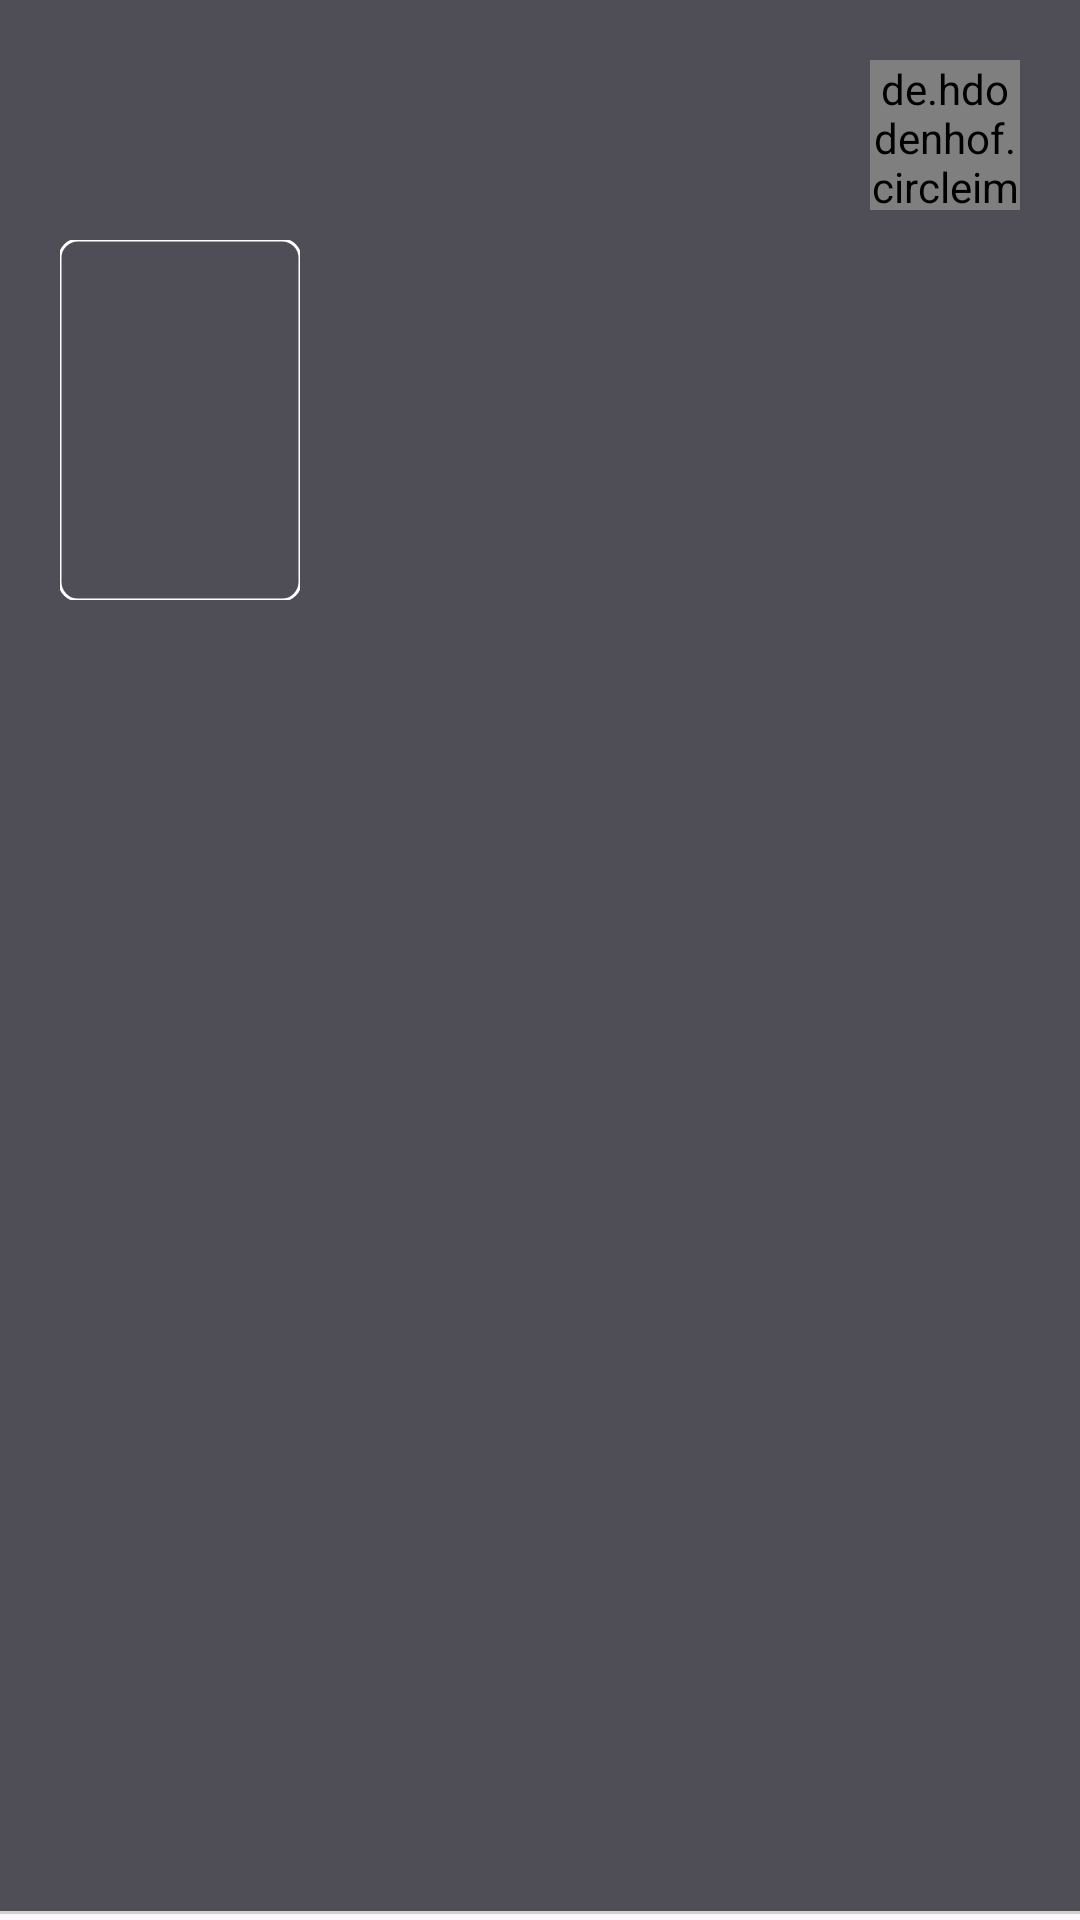

Reconstruct the res/layout file that produces this screen, plus the resources it refers to.
<!-- AndroidManifest.xml: application theme Theme.CineConnect -->
<!-- res/layout/review_search.xml -->
<?xml version="1.0" encoding="utf-8"?>
<layout xmlns:android="http://schemas.android.com/apk/res/android"
    xmlns:app="http://schemas.android.com/apk/res-auto">

    <androidx.constraintlayout.widget.ConstraintLayout
        android:id="@+id/fl_item"
        android:layout_width="match_parent"
        android:layout_height="wrap_content"
        android:background="@drawable/underline"
        android:clickable="true"
        android:focusable="true"
        android:foreground="?android:attr/selectableItemBackground"
        android:onClick="onClick"
        android:padding="20dp">


        <LinearLayout
            android:id="@+id/ll_movie_info"
            android:layout_width="match_parent"
            android:layout_height="wrap_content"
            android:orientation="horizontal"
            app:layout_constraintStart_toStartOf="parent"
            app:layout_constraintTop_toTopOf="parent">

            <LinearLayout
                android:layout_width="match_parent"
                android:layout_height="wrap_content"
                android:layout_weight="1"
                android:orientation="vertical">

                <LinearLayout
                    android:layout_width="wrap_content"
                    android:layout_height="wrap_content"
                    android:orientation="horizontal">

                    <TextView
                        android:id="@+id/tv_movie_info"
                        android:layout_width="wrap_content"
                        android:layout_height="wrap_content"
                        android:textColor="@color/white"
                        android:textSize="15sp" />

                </LinearLayout>

                <LinearLayout
                    android:layout_width="wrap_content"
                    android:layout_height="wrap_content"
                    android:orientation="horizontal">

                    <ImageView
                        android:id="@+id/iv_favorite"
                        android:layout_width="wrap_content"
                        android:layout_height="wrap_content"
                        android:layout_gravity="center"
                        android:layout_marginTop="5dp"
                        android:src="@drawable/baseline_favorite_24_red"
                        android:visibility="gone" />

                    <RatingBar
                        android:id="@+id/ratingBar"
                        style="@style/RatingBarSmall"
                        android:layout_width="wrap_content"
                        android:layout_height="wrap_content"
                        android:layout_gravity="center"
                        android:layout_marginStart="5dp"
                        android:isIndicator="false"
                        android:numStars="5"
                        android:progressTint="@color/green"
                        android:rating="3"
                        android:stepSize="0.5"
                        android:visibility="gone"

                        />

                    <ImageView
                        android:id="@+id/iv_again"
                        android:layout_width="wrap_content"
                        android:layout_height="wrap_content"
                        android:layout_gravity="center"
                        android:layout_marginTop="5dp"
                        android:src="@drawable/baseline_autorenew_24"
                        android:visibility="gone" />
                </LinearLayout>


            </LinearLayout>

            <androidx.constraintlayout.widget.ConstraintLayout
                android:layout_width="wrap_content"
                android:layout_height="wrap_content">

                <TextView
                    android:id="@+id/tv_username"
                    android:layout_width="wrap_content"
                    android:layout_height="wrap_content"
                    android:layout_gravity="center"
                    android:layout_marginEnd="10dp"
                    android:gravity="end"
                    android:textColor="@color/white"
                    android:textSize="15sp"
                    app:layout_constraintBottom_toBottomOf="@id/profile_image"
                    app:layout_constraintEnd_toStartOf="@id/profile_image"
                    app:layout_constraintTop_toTopOf="@id/profile_image" />

                <de.hdodenhof.circleimageview.CircleImageView
                    android:id="@+id/profile_image"
                    android:layout_width="50dp"
                    android:layout_height="50dp"
                    app:civ_border_color="@color/white"
                    app:civ_border_width="1dp"
                    app:layout_constraintEnd_toEndOf="parent"
                    app:layout_constraintTop_toTopOf="parent" />
            </androidx.constraintlayout.widget.ConstraintLayout>


        </LinearLayout>

        <LinearLayout
            android:layout_width="match_parent"
            android:layout_height="wrap_content"
            android:layout_marginTop="10dp"
            android:orientation="horizontal"
            app:layout_constraintStart_toStartOf="parent"
            app:layout_constraintTop_toBottomOf="@id/ll_movie_info">

            <com.google.android.material.imageview.ShapeableImageView
                android:id="@+id/poster_image"
                android:layout_width="80dp"
                android:layout_height="120dp"
                android:clickable="true"
                android:focusable="true"
                android:foreground="?android:attr/selectableItemBackground"
                android:onClick="onClick"
                android:scaleType="centerInside"
                app:layout_constraintStart_toStartOf="parent"
                app:layout_constraintTop_toBottomOf="@id/iv_favorite"
                app:shapeAppearanceOverlay="@style/rounded_corner"
                app:strokeColor="@color/white"
                app:strokeWidth="1dp" />

            <TextView
                android:id="@+id/content"
                android:layout_width="wrap_content"
                android:layout_height="wrap_content"
                android:layout_marginStart="10dp"
                android:layout_weight="1"
                android:maxLines="10"
                android:textColor="@color/white" />
        </LinearLayout>


    </androidx.constraintlayout.widget.ConstraintLayout>
</layout>
<!-- resources referenced by this layout -->
<resources>
  <color name="green">#00FF0A</color>
  <color name="white">#FFFFFFFF</color>
  <!-- drawable baseline_autorenew_24 (drawable) -->
  <vector xmlns:android="http://schemas.android.com/apk/res/android"
      android:width="24dp"
      android:height="24dp"
      android:tint="#FFFFFF"
      android:viewportWidth="24"
      android:viewportHeight="24">
  
      <path
          android:fillColor="@android:color/white"
          android:pathData="M12,6v3l4,-4 -4,-4v3c-4.42,0 -8,3.58 -8,8 0,1.57 0.46,3.03 1.24,4.26L6.7,14.8c-0.45,-0.83 -0.7,-1.79 -0.7,-2.8 0,-3.31 2.69,-6 6,-6zM18.76,7.74L17.3,9.2c0.44,0.84 0.7,1.79 0.7,2.8 0,3.31 -2.69,6 -6,6v-3l-4,4 4,4v-3c4.42,0 8,-3.58 8,-8 0,-1.57 -0.46,-3.03 -1.24,-4.26z" />
  
  </vector>
  <!-- drawable baseline_favorite_24_red (drawable) -->
  <vector xmlns:android="http://schemas.android.com/apk/res/android"
      android:width="30dp"
      android:height="30dp"
      android:tint="#E23939"
      android:viewportWidth="24"
      android:viewportHeight="24">
  
      <path
          android:fillColor="@android:color/white"
          android:pathData="M12,21.35l-1.45,-1.32C5.4,15.36 2,12.28 2,8.5 2,5.42 4.42,3 7.5,3c1.74,0 3.41,0.81 4.5,2.09C13.09,3.81 14.76,3 16.5,3 19.58,3 22,5.42 22,8.5c0,3.78 -3.4,6.86 -8.55,11.54L12,21.35z" />
  
  </vector>
  <!-- drawable underline (drawable) -->
  <?xml version="1.0" encoding="utf-8"?>
  <layer-list xmlns:android="http://schemas.android.com/apk/res/android">
      <item
          android:bottom="2dp"
          android:left="-5dp"
          android:right="-5dp"
          android:top="-5dp">
          <shape android:shape="rectangle">
              <solid android:color="@color/main_color" />
              <stroke
                  android:width="1dp"
                  android:color="#D2D2D2" />
          </shape>
      </item>
  </layer-list>
  <style name="RatingBarSmall" parent="Widget.AppCompat.RatingBar.Small">
          <item name="colorControlNormal">@color/grey</item>
          <item name="colorControlActivated">@color/green</item>
      </style>
  <style name="rounded_corner">
          <item name="cornerSize">6dp</item>
      </style>
  <style name="Theme.CineConnect" parent="Base.Theme.CineConnect" />
  <color name="main_color">#4F4E57</color>
  <color name="grey">#9F9A9A</color>
  <style name="Base.Theme.CineConnect" parent="Theme.Material3.DayNight.NoActionBar">
          
          <item name="android:statusBarColor">@android:color/transparent</item>
          <item name="android:windowLightStatusBar">true</item>
          
      </style>
</resources>
